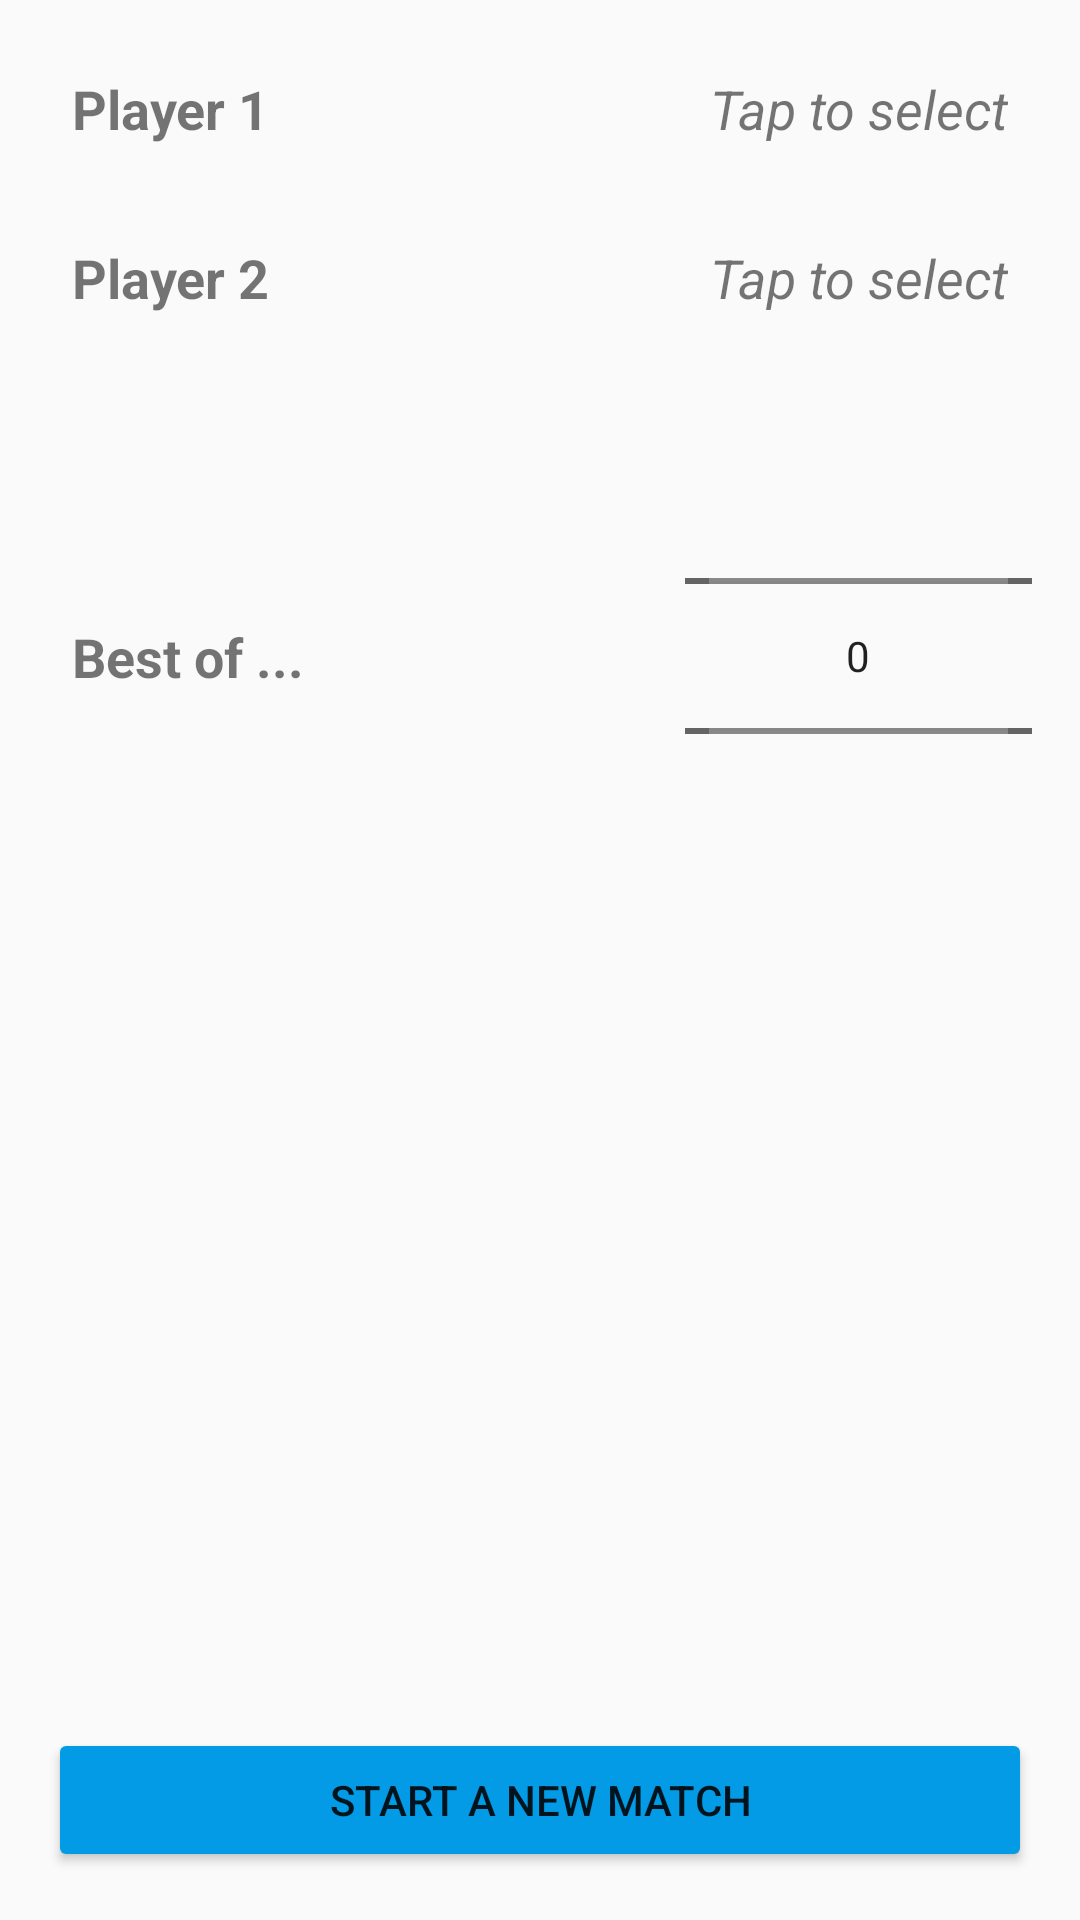

The Android layout XML behind this screen, and the referenced resources:
<!-- AndroidManifest.xml: activity theme AppTheme -->
<!-- res/layout/fragment_match_settings.xml -->
<?xml version="1.0" encoding="utf-8"?>
<FrameLayout xmlns:android="http://schemas.android.com/apk/res/android"
    xmlns:app="http://schemas.android.com/apk/res-auto"
    xmlns:tools="http://schemas.android.com/tools"
    android:layout_width="match_parent"
    android:layout_height="match_parent"
    tools:context=".fragments.MatchSettingsFragment">

    <androidx.constraintlayout.widget.ConstraintLayout
        android:layout_width="match_parent"
        android:layout_height="match_parent">

        <TextView
            android:id="@+id/labelFirstPlayer"
            android:layout_width="0dp"
            android:layout_height="wrap_content"
            android:layout_marginStart="16dp"
            android:padding="8dp"
            android:text="@string/player_1"
            android:textSize="18sp"
            android:textStyle="bold"
            app:layout_constraintBaseline_toBaselineOf="@+id/firstPlayerTextView"
            app:layout_constraintStart_toStartOf="parent" />

        <TextView
            android:id="@+id/firstPlayerTextView"
            android:layout_width="0dp"
            android:layout_height="wrap_content"
            android:layout_marginTop="16dp"
            android:layout_marginEnd="16dp"
            android:padding="8dp"
            android:text="@string/tap_to_select"
            android:textAlignment="viewEnd"
            android:textSize="18sp"
            android:textStyle="italic"
            android:onClick="searchPlayer"
            app:layout_constraintEnd_toEndOf="parent"
            app:layout_constraintTop_toTopOf="parent" />

        <TextView
            android:id="@+id/labelSecondPlayer"
            android:layout_width="wrap_content"
            android:layout_height="wrap_content"
            android:layout_marginStart="16dp"
            android:layout_marginTop="16dp"
            android:padding="8dp"
            android:text="@string/player_2"
            android:textSize="18sp"
            android:textStyle="bold"
            app:layout_constraintStart_toStartOf="parent"
            app:layout_constraintTop_toBottomOf="@+id/labelFirstPlayer" />

        <TextView
            android:id="@+id/secondPlayerTextView"
            android:layout_width="0dp"
            android:layout_height="wrap_content"
            android:layout_marginTop="16dp"
            android:layout_marginEnd="16dp"
            android:padding="8dp"
            android:text="@string/tap_to_select"
            android:textAlignment="viewEnd"
            android:textSize="18sp"
            android:textStyle="italic"
            android:onClick="searchPlayer"
            app:layout_constraintEnd_toEndOf="parent"
            app:layout_constraintTop_toBottomOf="@+id/firstPlayerTextView" />

        <TextView
            android:id="@+id/maxNumberOfFramesLabel"
            android:layout_width="wrap_content"
            android:layout_height="wrap_content"
            android:layout_gravity="center"
            android:layout_marginStart="16dp"
            android:padding="8dp"
            android:text="@string/max_number_of_frames"
            android:textSize="18sp"
            android:textStyle="bold"
            app:layout_constraintBottom_toBottomOf="@+id/maxFrameNumberPicker"
            app:layout_constraintStart_toStartOf="parent"
            app:layout_constraintTop_toTopOf="@+id/maxFrameNumberPicker" />

        <NumberPicker
            android:id="@+id/maxFrameNumberPicker"
            android:layout_width="0dp"
            android:layout_height="wrap_content"
            android:layout_marginTop="16dp"
            android:layout_marginEnd="16dp"
            android:orientation="horizontal"
            android:padding="8dp"
            android:theme="@style/AppTheme"
            app:layout_constraintEnd_toEndOf="parent"
            app:layout_constraintStart_toStartOf="@+id/secondPlayerTextView"
            app:layout_constraintTop_toBottomOf="@+id/secondPlayerTextView" />

        <Button
            android:id="@+id/startNewMatchButton"
            android:layout_width="0dp"
            android:layout_height="wrap_content"
            android:layout_marginStart="16dp"
            android:layout_marginEnd="16dp"
            android:layout_marginBottom="16dp"
            android:text="@string/title_activity_start_new_match"
            android:onClick="startMatch"
            app:layout_constraintBottom_toBottomOf="parent"
            app:layout_constraintEnd_toEndOf="parent"
            app:layout_constraintHorizontal_bias="0.0"
            app:layout_constraintStart_toStartOf="parent" />

        <FrameLayout
            android:layout_width="0dp"
            android:layout_height="0dp"
            android:layout_marginStart="16dp"
            android:layout_marginTop="16dp"
            android:layout_marginEnd="16dp"
            android:layout_marginBottom="16dp"
            app:layout_constraintBottom_toTopOf="@+id/startNewMatchButton"
            app:layout_constraintEnd_toEndOf="parent"
            app:layout_constraintStart_toStartOf="parent"
            app:layout_constraintTop_toBottomOf="@+id/maxFrameNumberPicker"
            android:id="@+id/searchPlayerFrameLayout">

        </FrameLayout>


    </androidx.constraintlayout.widget.ConstraintLayout>

</FrameLayout>
<!-- resources referenced by this layout -->
<resources>
  <string name="max_number_of_frames">Best of ...</string>
  <string name="player_1">Player 1</string>
  <string name="player_2">Player 2</string>
  <string name="tap_to_select">Tap to select</string>
  <string name="title_activity_start_new_match">Start a new match</string>
  <style name="AppTheme" parent="Theme.AppCompat.Light.DarkActionBar">
          
          <item name="colorPrimary">@color/colorPrimary</item>
          <item name="colorPrimaryDark">@color/colorPrimaryDark</item>
          <item name="colorAccent">@color/colorAccent</item>
  
          <item name="colorButtonNormal">@color/colorSecondary</item>
  
  
      </style>
  <color name="colorPrimary">#33691e</color>
  <color name="colorPrimaryDark">#003d00</color>
  <color name="colorAccent">#629749</color>
  <color name="colorSecondary">#039be5</color>
</resources>
